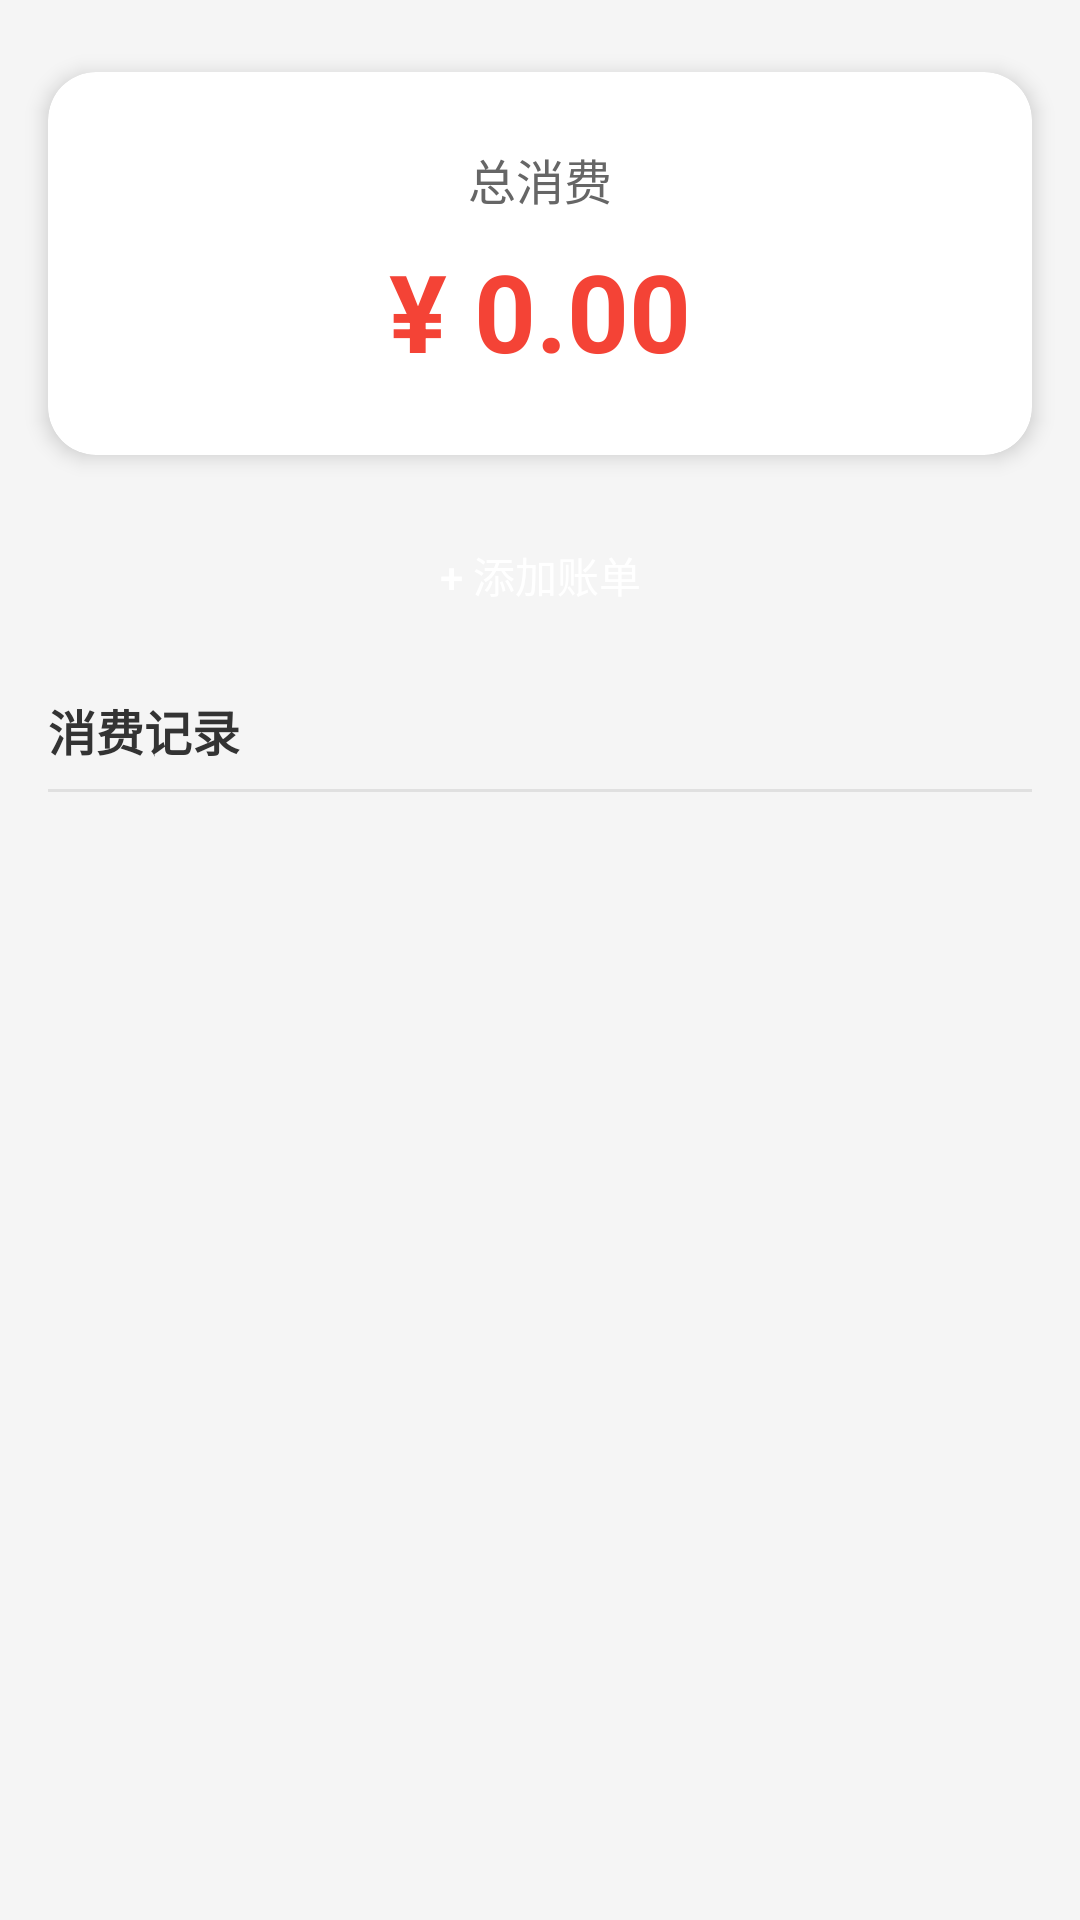

Write the Android layout XML for this screen, with the resource values it uses.
<!-- AndroidManifest.xml: application theme Theme.ConsumptionRecord -->
<!-- res/layout/activity_main.xml -->
<?xml version="1.0" encoding="utf-8"?>
<LinearLayout xmlns:android="http://schemas.android.com/apk/res/android"
    xmlns:app="http://schemas.android.com/apk/res-auto"
    xmlns:tools="http://schemas.android.com/tools"
    android:layout_width="match_parent"
    android:layout_height="match_parent"
    android:orientation="vertical"
    android:background="#F5F5F5"
    tools:context=".MainActivity">

    
    <androidx.cardview.widget.CardView
        android:layout_width="match_parent"
        android:layout_height="wrap_content"
        android:layout_marginStart="16dp"
        android:layout_marginTop="24dp"
        android:layout_marginEnd="16dp"
        android:layout_marginBottom="16dp"
        app:cardCornerRadius="16dp"
        app:cardElevation="4dp"
        android:background="#FFFFFF">

        <LinearLayout
            android:layout_width="match_parent"
            android:layout_height="wrap_content"
            android:orientation="vertical"
            android:padding="24dp"
            android:gravity="center">

            <TextView
                android:layout_width="wrap_content"
                android:layout_height="wrap_content"
                android:text="总消费"
                android:textSize="16sp"
                android:textColor="#666666" />

            <TextView
                android:id="@+id/tv_total_amount"
                android:layout_width="wrap_content"
                android:layout_height="wrap_content"
                android:layout_marginTop="8dp"
                android:text="¥ 0.00"
                android:textSize="36sp"
                android:textStyle="bold"
                android:textColor="#F44336" />

        </LinearLayout>

    </androidx.cardview.widget.CardView>

    
    <LinearLayout
        android:layout_width="match_parent"
        android:layout_height="wrap_content"
        android:layout_marginStart="16dp"
        android:layout_marginEnd="16dp"
        android:layout_marginBottom="16dp"
        android:gravity="center"
        android:orientation="vertical">

        
        <androidx.appcompat.widget.AppCompatButton
            android:id="@+id/btn_add_expense"
            android:layout_width="match_parent"
            android:layout_height="wrap_content"
            android:text="+ 添加账单"
            android:textSize="14sp"
            android:textColor="#FFFFFF"
            android:paddingTop="12dp"
            android:paddingBottom="12dp"
            android:background="@drawable/button_purple_rounded" />

    </LinearLayout>

    
    <LinearLayout
        android:layout_width="match_parent"
        android:layout_height="0dp"
        android:layout_weight="1"
        android:orientation="vertical"
        android:layout_marginStart="16dp"
        android:layout_marginEnd="16dp"
        android:layout_marginBottom="16dp">

        <TextView
            android:layout_width="match_parent"
            android:layout_height="wrap_content"
            android:text="消费记录"
            android:textSize="16sp"
            android:textStyle="bold"
            android:textColor="#333333"
            android:layout_marginBottom="8dp" />

        <View
            android:layout_width="match_parent"
            android:layout_height="1dp"
            android:background="#E0E0E0"
            android:layout_marginBottom="12dp" />

        <androidx.recyclerview.widget.RecyclerView
            android:id="@+id/rv_expense_list"
            android:layout_width="match_parent"
            android:layout_height="0dp"
            android:layout_weight="1"
            android:scrollbars="vertical"
            android:clipToPadding="false"
            android:paddingTop="4dp"
            android:paddingBottom="4dp"
            tools:listitem="@layout/item_bill" />

        <TextView
            android:id="@+id/tv_empty_hint"
            android:layout_width="match_parent"
            android:layout_height="wrap_content"
            android:layout_gravity="center"
            android:gravity="center"
            android:text="暂无消费记录\n点击上方按钮添加"
            android:textColor="#CCCCCC"
            android:textSize="14sp"
            android:padding="32dp"
            android:visibility="gone"
            tools:visibility="visible" />

    </LinearLayout>

</LinearLayout>
<!-- res/layout/item_bill.xml (included above) -->
<?xml version="1.0" encoding="utf-8"?>
<LinearLayout xmlns:android="http://schemas.android.com/apk/res/android"
    android:layout_width="match_parent"
    android:layout_height="wrap_content"
    android:orientation="vertical"
    android:padding="16dp"
    android:background="#FFFFFF"
    android:layout_marginBottom="8dp">

    <LinearLayout
        android:layout_width="match_parent"
        android:layout_height="wrap_content"
        android:orientation="horizontal"
        android:layout_marginBottom="8dp">

        <TextView
            android:id="@+id/amountTextView"
            android:layout_width="0dp"
            android:layout_height="wrap_content"
            android:layout_weight="1"
            android:text="¥0.00"
            android:textSize="18sp"
            android:textStyle="bold"
            android:textColor="#F44336" />

        <TextView
            android:id="@+id/typeTextView"
            android:layout_width="wrap_content"
            android:layout_height="wrap_content"
            android:text="支出"
            android:textSize="14sp"
            android:textColor="#666666" />

    </LinearLayout>

    <TextView
        android:id="@+id/categoryTextView"
        android:layout_width="wrap_content"
        android:layout_height="wrap_content"
        android:text="分类"
        android:textSize="14sp"
        android:textColor="#333333"
        android:layout_marginBottom="4dp" />

    <TextView
        android:id="@+id/noteTextView"
        android:layout_width="wrap_content"
        android:layout_height="wrap_content"
        android:text="备注"
        android:textSize="14sp"
        android:textColor="#666666"
        android:layout_marginBottom="4dp" />

    <TextView
        android:id="@+id/dateTextView"
        android:layout_width="wrap_content"
        android:layout_height="wrap_content"
        android:text="2023-01-01"
        android:textSize="12sp"
        android:textColor="#999999" />

</LinearLayout>
<!-- resources referenced by this layout -->
<resources>
  <style name="Theme.ConsumptionRecord" parent="Theme.AppCompat.Light.DarkActionBar">
          
          <item name="colorPrimary">@color/purple_500</item>
          <item name="colorPrimaryVariant">@color/purple_700</item>
          <item name="colorOnPrimary">@color/white</item>
          
          <item name="colorSecondary">@color/teal_200</item>
          <item name="colorSecondaryVariant">@color/teal_700</item>
          <item name="colorOnSecondary">@color/black</item>
          
          <item name="android:statusBarColor">?attr/colorPrimaryVariant</item>
          
      </style>
  <!-- not gathered from this repository: default colours our renderer supplied (Android Studio template values) -->
  <color name="purple_500">#FF6200EE</color>
  <color name="purple_700">#FF3700B3</color>
  <color name="teal_200">#FF03DAC5</color>
  <color name="teal_700">#FF018786</color>
  <color name="black">#FF000000</color>
  <color name="white">#FFFFFFFF</color>
</resources>
